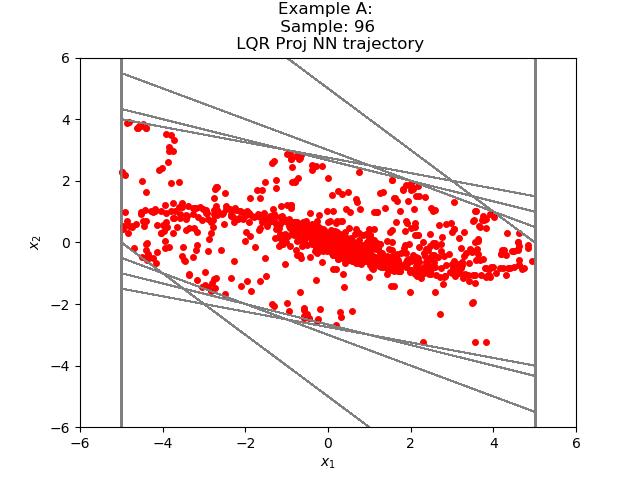

Data behind this chart, as committed beside it:
-3.373816417118493671e+00, 4.662423914889286536e-01
-2.907574087381362915e+00, 7.491612732410430908e-01
-2.158412933349609375e+00, 7.973616123199462891e-01
-1.361051321029663086e+00, 6.974280923604965210e-01
-6.636232137680053711e-01, 5.250544995069503784e-01
-1.385686993598937988e-01, 3.381619304418563843e-01
1.995932459831237793e-01, 1.708841621875762939e-01
3.704774081707000732e-01, 4.334077239036560059e-02
4.138181805610656738e-01, -3.965316712856292725e-02
3.741650134325027466e-01, -8.453850448131561279e-02
